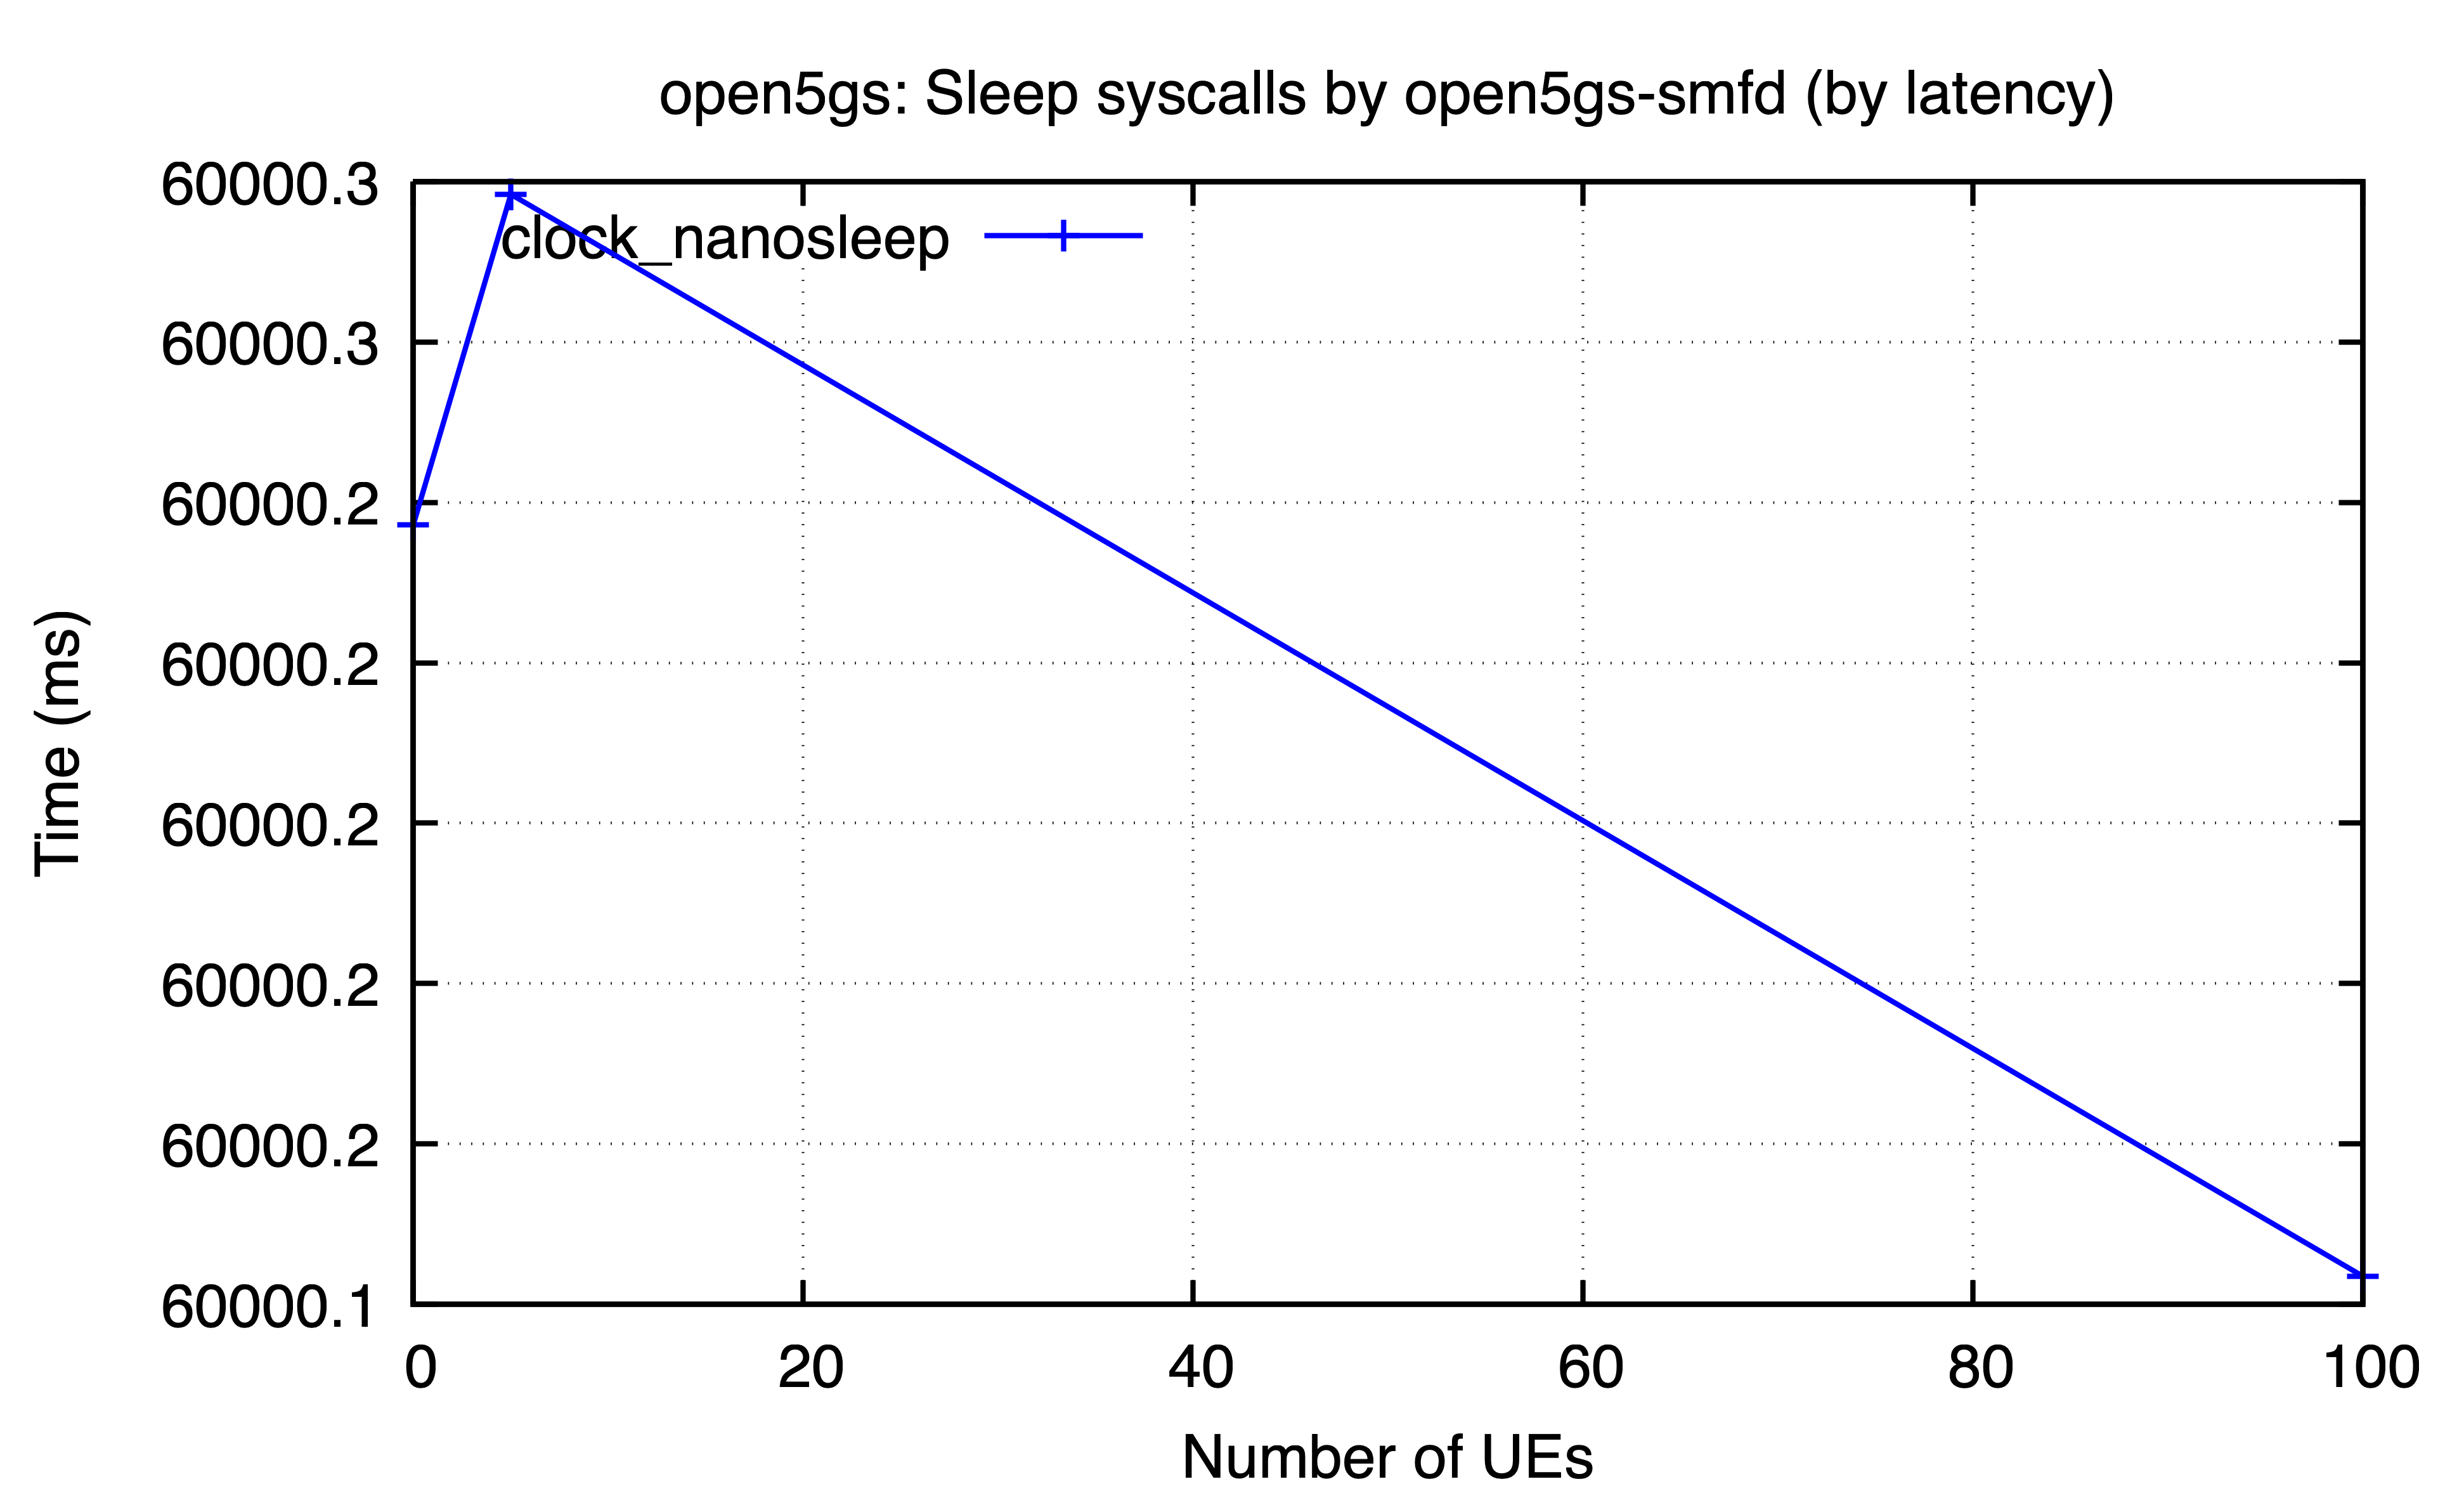

The file beside this chart, header and first rows:
ues, clock_nanosleep
0, 60000
5, 60000
100, 60000
